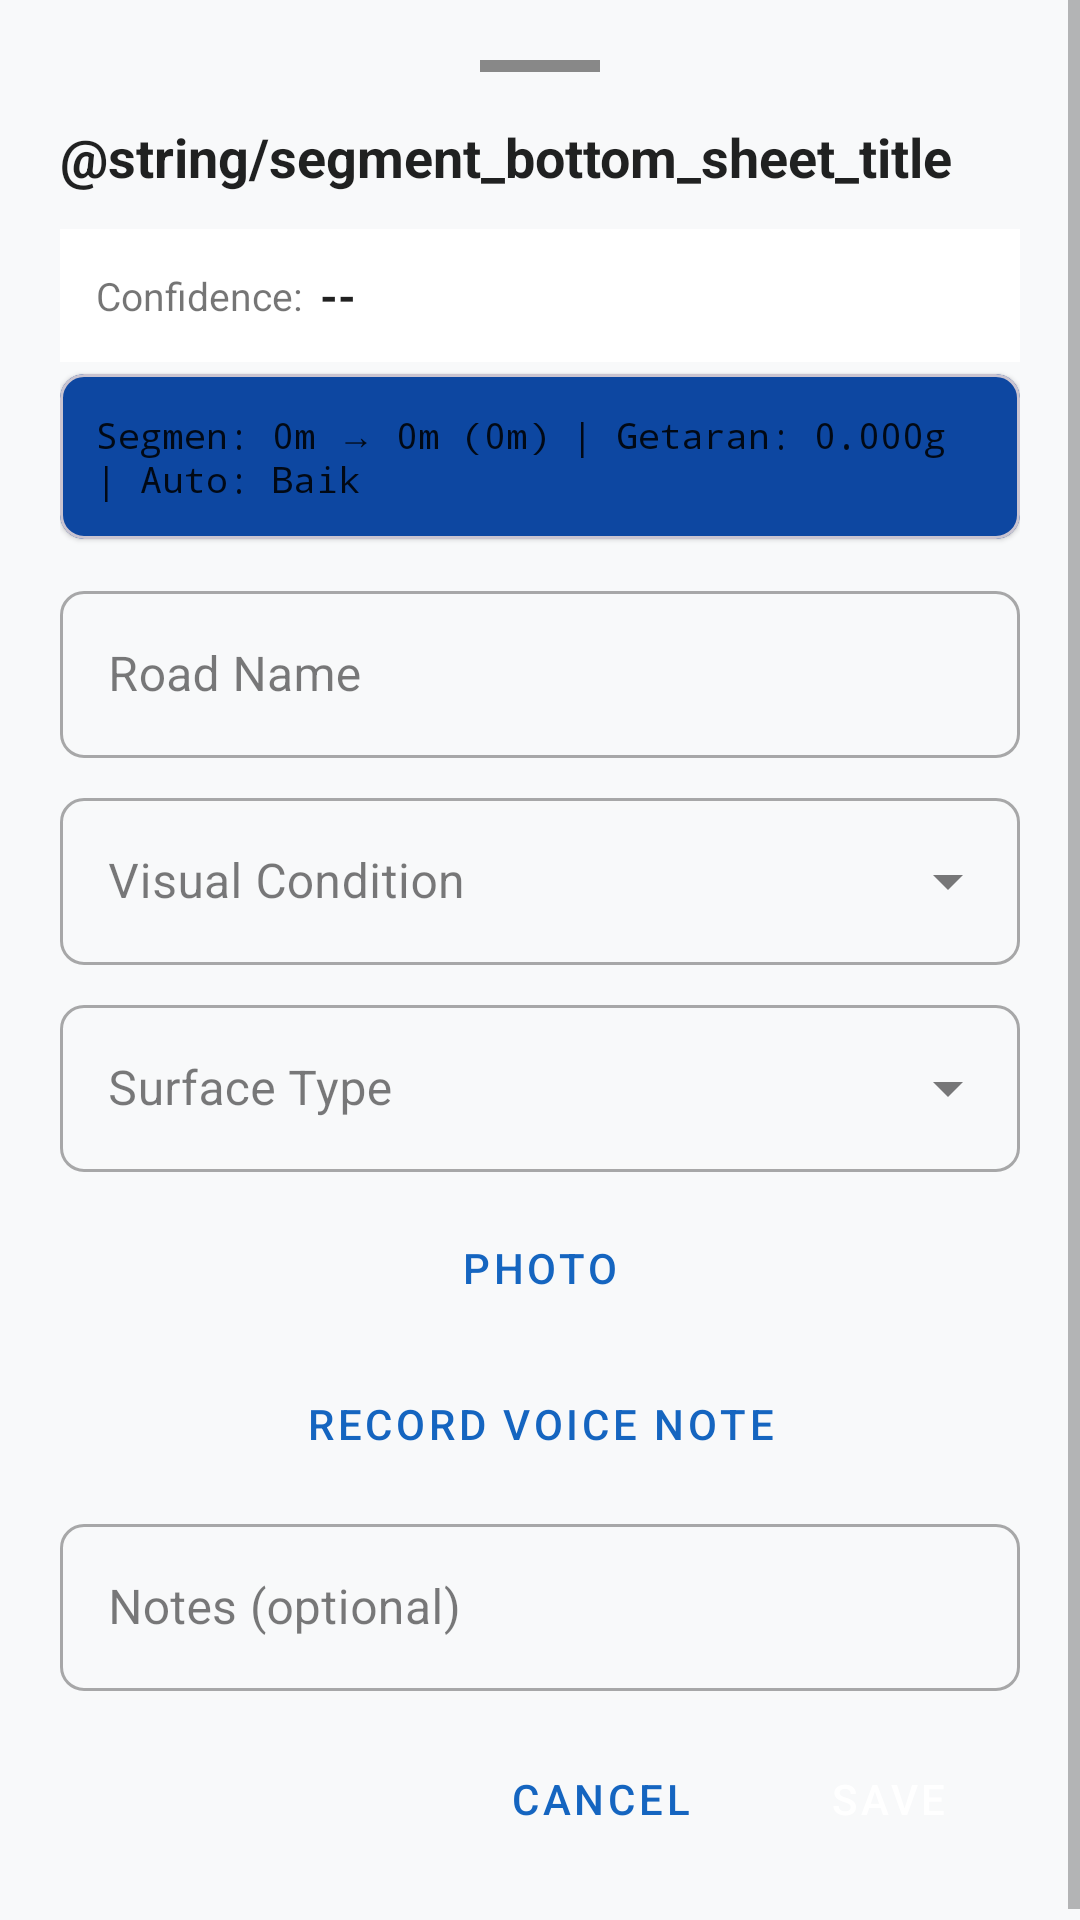

The Android layout XML behind this screen, and the referenced resources:
<!-- AndroidManifest.xml: application theme Theme.RoadSenseBasic -->
<!-- res/layout/fragment_segment_bottom_sheet.xml -->
<?xml version="1.0" encoding="utf-8"?>
<ScrollView xmlns:android="http://schemas.android.com/apk/res/android"
    xmlns:app="http://schemas.android.com/apk/res-auto"
    android:layout_width="match_parent"
    android:layout_height="wrap_content"
    android:fillViewport="false">

    <LinearLayout
        android:layout_width="match_parent"
        android:layout_height="wrap_content"
        android:orientation="vertical"
        android:padding="20dp"
        android:background="?android:attr/colorBackground"
        app:layout_behavior="com.google.android.material.bottomsheet.BottomSheetBehavior">

        
        <View
            android:layout_width="40dp"
            android:layout_height="4dp"
            android:layout_gravity="center_horizontal"
            android:layout_marginBottom="16dp"
            android:background="@color/gray_light"
            android:backgroundTint="@color/gray" />

        <TextView
            android:layout_width="wrap_content"
            android:layout_height="wrap_content"
            android:text="@string/segment_bottom_sheet_title"
            android:textSize="18sp"
            android:textStyle="bold"
            android:textColor="?android:attr/textColorPrimary"
            android:layout_marginBottom="12dp" />

        
        <LinearLayout
            android:layout_width="match_parent"
            android:layout_height="wrap_content"
            android:orientation="horizontal"
            android:gravity="center_vertical"
            android:background="?attr/colorSurface"
            android:padding="12dp"
            android:layout_marginBottom="4dp">

            <TextView
                android:layout_width="wrap_content"
                android:layout_height="wrap_content"
                android:text="@string/confidence_label"
                android:textSize="13sp"
                android:textColor="?android:attr/textColorSecondary" />

            <TextView
                android:id="@+id/tvConfidence"
                android:layout_width="wrap_content"
                android:layout_height="wrap_content"
                android:text="--"
                android:textSize="15sp"
                android:textStyle="bold"
                android:textColor="?android:attr/textColorPrimary"
                android:layout_marginStart="6dp" />

            <View android:layout_width="0dp" android:layout_height="1dp" android:layout_weight="1" />

            <TextView
                android:id="@+id/tvValidation"
                android:layout_width="wrap_content"
                android:layout_height="wrap_content"
                android:text=""
                android:textSize="12sp" />
        </LinearLayout>

        
        <com.google.android.material.card.MaterialCardView
            android:layout_width="match_parent"
            android:layout_height="wrap_content"
            android:layout_marginBottom="12dp"
            app:cardCornerRadius="8dp"
            app:cardElevation="1dp"
            app:cardBackgroundColor="?attr/colorPrimaryVariant">

            <TextView
                android:id="@+id/tvSegmentInfo"
                android:layout_width="match_parent"
                android:layout_height="wrap_content"
                android:padding="12dp"
                android:text="Segmen: 0m → 0m (0m) | Getaran: 0.000g | Auto: Baik"
                android:textSize="12sp"
                android:textColor="?android:attr/textColorPrimary"
                android:fontFamily="monospace" />
        </com.google.android.material.card.MaterialCardView>

        
        <com.google.android.material.textfield.TextInputLayout
            android:layout_width="match_parent"
            android:layout_height="wrap_content"
            android:hint="@string/road_name_hint"
            android:layout_marginBottom="8dp"
            style="@style/Widget.MaterialComponents.TextInputLayout.OutlinedBox">

            <com.google.android.material.textfield.TextInputEditText
                android:id="@+id/etRoadName"
                android:layout_width="match_parent"
                android:layout_height="wrap_content"
                android:inputType="textCapWords"
                android:imeOptions="actionNext"
                android:textColor="?android:attr/textColorPrimary" />
        </com.google.android.material.textfield.TextInputLayout>

        
        <com.google.android.material.textfield.TextInputLayout
            android:layout_width="match_parent"
            android:layout_height="wrap_content"
            android:hint="@string/condition_hint"
            android:layout_marginBottom="8dp"
            style="@style/Widget.MaterialComponents.TextInputLayout.OutlinedBox.ExposedDropdownMenu">

            <AutoCompleteTextView
                android:id="@+id/actvCondition"
                android:layout_width="match_parent"
                android:layout_height="wrap_content"
                android:inputType="none"
                android:textColor="?android:attr/textColorPrimary" />
        </com.google.android.material.textfield.TextInputLayout>

        
        <com.google.android.material.textfield.TextInputLayout
            android:layout_width="match_parent"
            android:layout_height="wrap_content"
            android:hint="@string/surface_hint"
            android:layout_marginBottom="8dp"
            style="@style/Widget.MaterialComponents.TextInputLayout.OutlinedBox.ExposedDropdownMenu">

            <AutoCompleteTextView
                android:id="@+id/actvSurface"
                android:layout_width="match_parent"
                android:layout_height="wrap_content"
                android:inputType="none"
                android:textColor="?android:attr/textColorPrimary" />
        </com.google.android.material.textfield.TextInputLayout>

        
        <Button
            android:id="@+id/btnTakePhoto"
            android:layout_width="match_parent"
            android:layout_height="48dp"
            android:text="@string/take_photo"
            android:layout_marginBottom="4dp"
            style="@style/Widget.MaterialComponents.Button.OutlinedButton" />

        
        <ImageView
            android:id="@+id/ivPhotoPreview"
            android:layout_width="match_parent"
            android:layout_height="120dp"
            android:scaleType="centerCrop"
            android:visibility="gone"
            android:layout_marginBottom="8dp"
            android:background="@color/gray_light" />

        
        <Button
            android:id="@+id/btnVoice"
            android:layout_width="match_parent"
            android:layout_height="48dp"
            android:text="@string/voice_record"
            android:layout_marginBottom="4dp"
            style="@style/Widget.MaterialComponents.Button.OutlinedButton" />

        
        <LinearLayout
            android:id="@+id/layoutRecording"
            android:layout_width="match_parent"
            android:layout_height="wrap_content"
            android:orientation="horizontal"
            android:gravity="center_vertical"
            android:visibility="gone"
            android:background="#FFEEEE"
            android:padding="8dp"
            android:layout_marginBottom="4dp">

            <TextView
                android:layout_width="wrap_content"
                android:layout_height="wrap_content"
                android:text="🔴"
                android:textSize="16sp"
                android:layout_marginEnd="8dp" />

            <TextView
                android:id="@+id/tvRecordingTime"
                android:layout_width="0dp"
                android:layout_height="wrap_content"
                android:layout_weight="1"
                android:text="00:00"
                android:textSize="16sp"
                android:textStyle="bold"
                android:textColor="#B71C1C" />

            <Button
                android:id="@+id/btnStopRecording"
                android:layout_width="wrap_content"
                android:layout_height="wrap_content"
                android:text="@string/stop"
                style="@style/Widget.MaterialComponents.Button"
                app:backgroundTint="@color/red" />
        </LinearLayout>

        
        <Button
            android:id="@+id/btnPlayVoice"
            android:layout_width="match_parent"
            android:layout_height="wrap_content"
            android:text="@string/play_recording"
            android:visibility="gone"
            android:layout_marginBottom="8dp"
            style="@style/Widget.MaterialComponents.Button.TextButton" />

        
        <com.google.android.material.textfield.TextInputLayout
            android:layout_width="match_parent"
            android:layout_height="wrap_content"
            android:hint="@string/notes_hint"
            android:layout_marginBottom="12dp"
            style="@style/Widget.MaterialComponents.TextInputLayout.OutlinedBox">

            <com.google.android.material.textfield.TextInputEditText
                android:id="@+id/etNotes"
                android:layout_width="match_parent"
                android:layout_height="wrap_content"
                android:maxLines="3"
                android:inputType="textMultiLine"
                android:textColor="?android:attr/textColorPrimary" />
        </com.google.android.material.textfield.TextInputLayout>

        
        <ProgressBar
            android:id="@+id/progressBar"
            android:layout_width="match_parent"
            android:layout_height="4dp"
            style="@style/Widget.AppCompat.ProgressBar.Horizontal"
            android:indeterminate="true"
            android:visibility="gone"
            android:layout_marginBottom="8dp" />

        
        <LinearLayout
            android:layout_width="match_parent"
            android:layout_height="wrap_content"
            android:orientation="horizontal"
            android:gravity="end">

            <Button
                android:id="@+id/btnCancel"
                android:layout_width="wrap_content"
                android:layout_height="wrap_content"
                android:text="@string/cancel"
                android:layout_marginEnd="8dp"
                style="@style/Widget.MaterialComponents.Button.TextButton" />

            <Button
                android:id="@+id/btnSave"
                android:layout_width="wrap_content"
                android:layout_height="wrap_content"
                android:text="@string/save"
                style="@style/Widget.MaterialComponents.Button" />
        </LinearLayout>

    </LinearLayout>
</ScrollView>
<!-- resources referenced by this layout -->
<resources>
  <color name="gray">#888888</color>
  <color name="gray_light">#E0E0E0</color>
  <color name="red">#B71C1C</color>
  <string name="cancel">Cancel</string>
  <string name="condition_hint">Visual Condition</string>
  <string name="confidence_label">Confidence:</string>
  <string name="notes_hint">Notes (optional)</string>
  <string name="play_recording">Play Recording</string>
  <string name="road_name_hint">Road Name</string>
  <string name="save">Save</string>
  <string name="stop">Stop</string>
  <string name="surface_hint">Surface Type</string>
  <string name="take_photo">Photo</string>
  <string name="voice_record">Record Voice Note</string>
  <style name="Theme.RoadSenseBasic" parent="Base.Theme.RoadSenseBasic" />
  <style name="Base.Theme.RoadSenseBasic" parent="Theme.Material3.DayNight.NoActionBar">
          <item name="colorPrimary">@color/primary</item>
          <item name="colorPrimaryVariant">@color/primary_dark</item>
          <item name="colorOnPrimary">@color/white</item>
          <item name="colorSecondary">@color/accent</item>
          <item name="colorSecondaryVariant">@color/accent</item>
          <item name="colorOnSecondary">@color/black</item>
          <item name="android:colorBackground">@color/background</item>
          <item name="colorSurface">@color/surface</item>
          <item name="colorOnSurface">@color/text_primary</item>
          <item name="android:statusBarColor">?attr/colorPrimaryVariant</item>
          <item name="android:textColorPrimary">@color/text_primary</item>
          <item name="android:textColorSecondary">@color/text_secondary</item>
          <item name="shapeAppearanceSmallComponent">@style/ShapeSmall</item>
          <item name="shapeAppearanceMediumComponent">@style/ShapeMedium</item>
          <item name="shapeAppearanceLargeComponent">@style/ShapeLarge</item>
      </style>
  <color name="primary">#1565C0</color>
  <color name="primary_dark">#0D47A1</color>
  <color name="white">#FFFFFFFF</color>
  <color name="accent">#FF6D00</color>
  <color name="black">#FF000000</color>
  <color name="background">#F8F9FA</color>
  <color name="surface">#FFFFFF</color>
  <color name="text_primary">#DE000000</color>
  <color name="text_secondary">#8A000000</color>
  <style name="ShapeSmall">
          <item name="cornerFamily">rounded</item>
          <item name="cornerSize">8dp</item>
      </style>
  <style name="ShapeMedium">
          <item name="cornerFamily">rounded</item>
          <item name="cornerSize">12dp</item>
      </style>
  <style name="ShapeLarge">
          <item name="cornerFamily">rounded</item>
          <item name="cornerSize">16dp</item>
      </style>
</resources>
